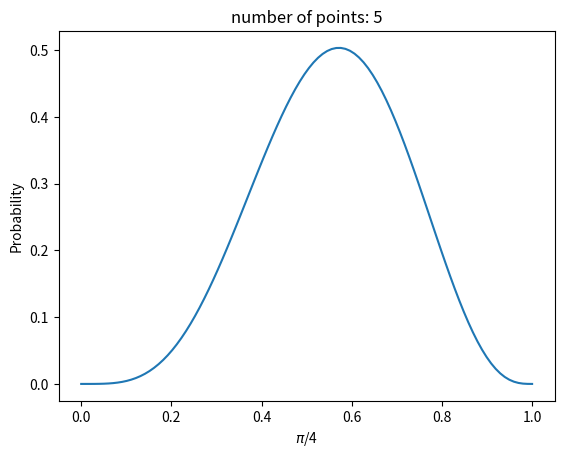
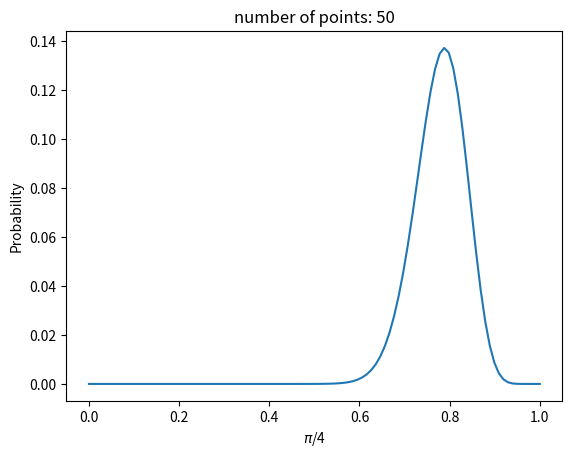
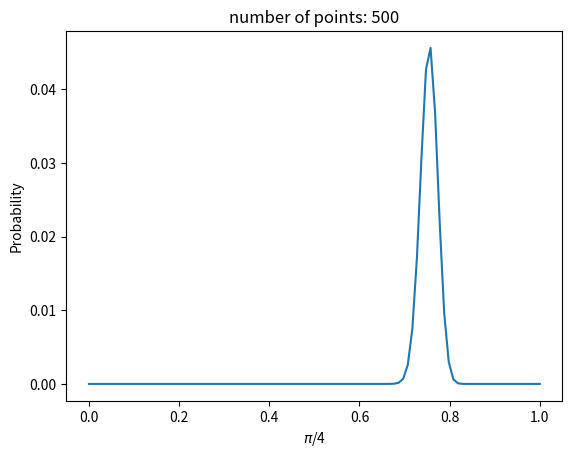

Write the Python code that produced these figures, in order.
import numpy as np
import matplotlib.pyplot as plt
from scipy.special import gamma
from scipy.special import comb

#define binomial probability
def binomial(n, h, theta):
    return comb(n,h) * (theta**h) * ((1-theta)**(n-h))

#liklihood function
def L(data, ntrials, theta):
    nh = (r <= 1).sum()
    return binomial(ntrials, nh, theta)

#prior/beta function
def prior(a, b, theta):
    return (gamma(a+b)/(gamma(a)*gamma(b))) * (theta ** (a-1)) * ((1-theta)**(b-1))

theta = np.linspace(0, 1, 100)

#test several datasets
for i in [5, 50, 500]:
    x = np.random.rand(i)
    y = np.random.rand(i)

    r = np.sqrt(x**2 + y**2)


    prob = L(r, i, theta) * prior(2, 2, theta)

    #print the value of pi/4 and plot the distribution
    print(theta[np.argmax(prob)])
    plt.plot(theta, prob)
    plt.xlabel('$\pi$/4')
    plt.ylabel('Probability')
    plt.title("number of points: "+str(i))
    plt.show()
